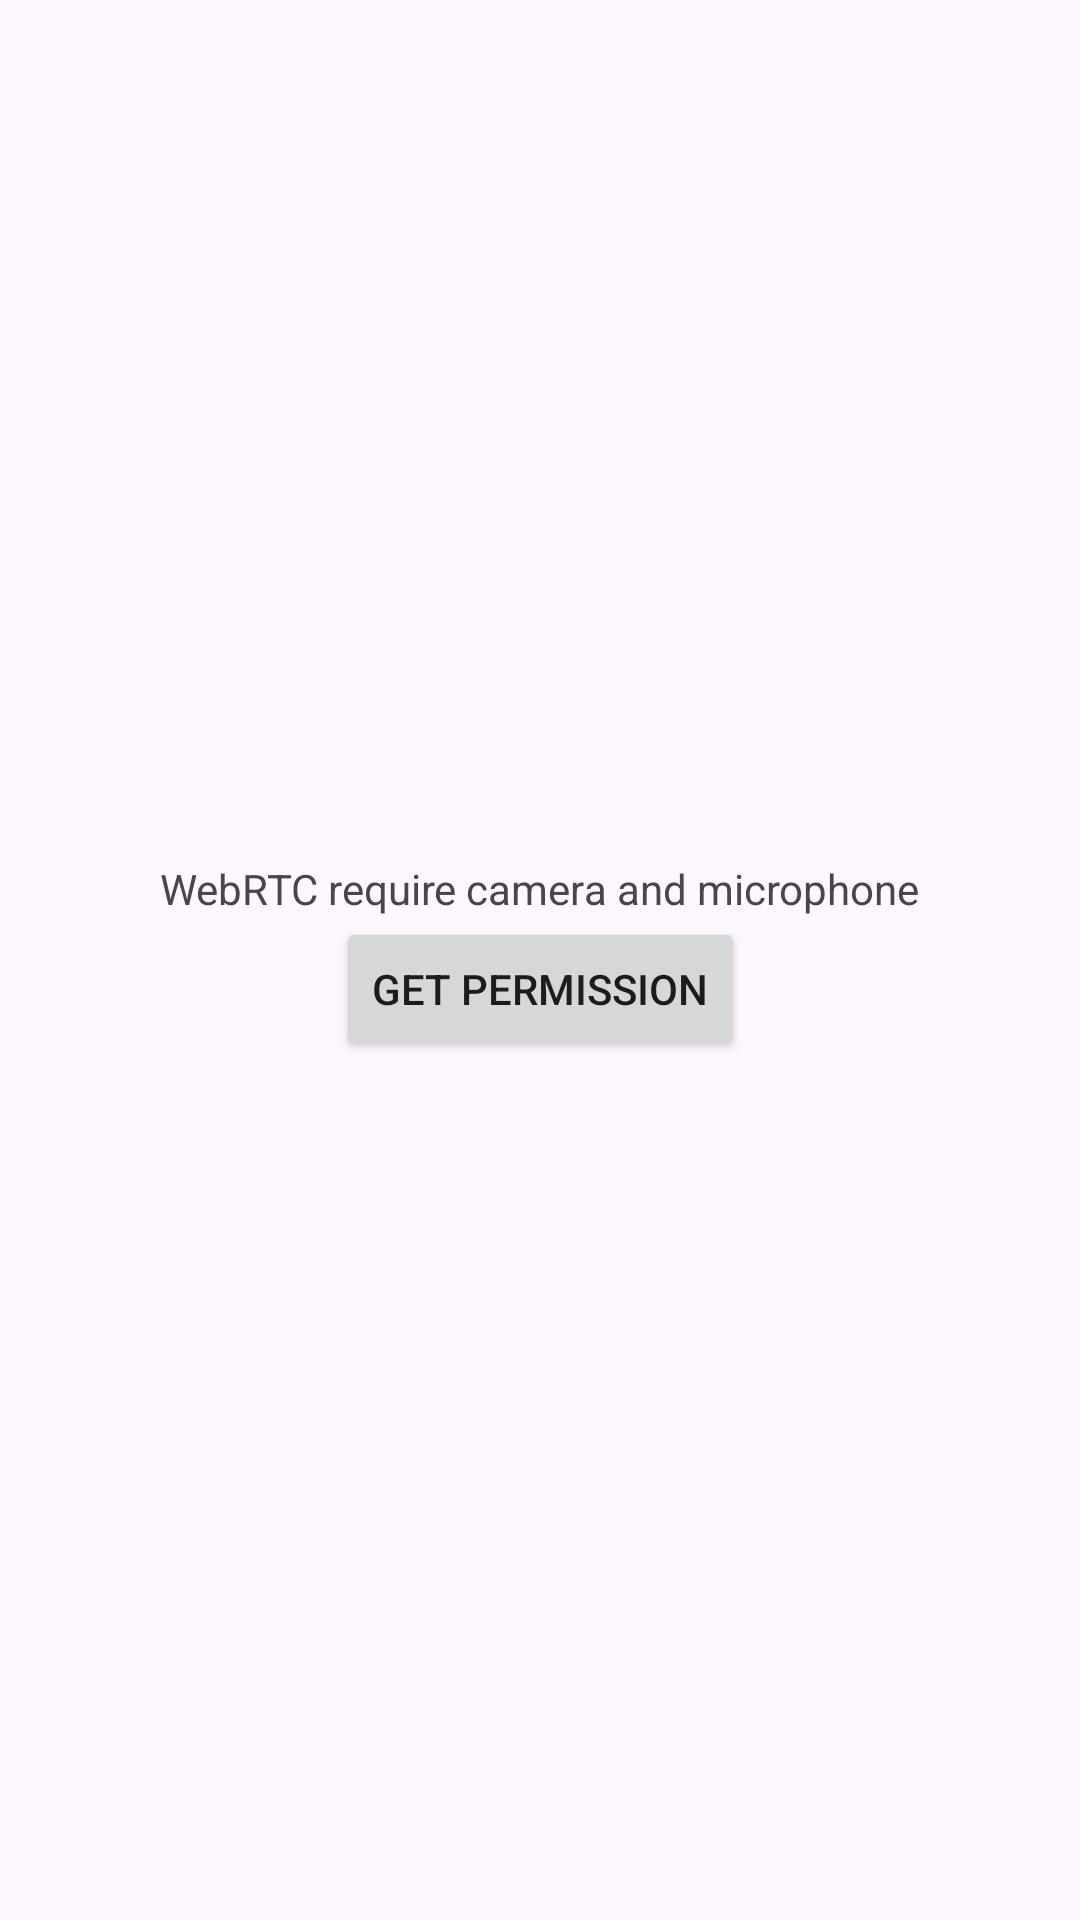

Reconstruct the res/layout file that produces this screen, plus the resources it refers to.
<!-- AndroidManifest.xml: application theme Theme.Material3.Light.NoActionBar -->
<!-- res/layout/activity_main.xml -->
<?xml version="1.0" encoding="utf-8"?>
<androidx.constraintlayout.widget.ConstraintLayout
        xmlns:android="http://schemas.android.com/apk/res/android"
        xmlns:tools="http://schemas.android.com/tools"
        xmlns:app="http://schemas.android.com/apk/res-auto"
        android:layout_width="match_parent"
        android:layout_height="match_parent"
        tools:context=".MainActivity">

    <androidx.appcompat.widget.AppCompatTextView
            android:id="@+id/message"
            android:layout_width="wrap_content"
            android:layout_height="wrap_content"
            android:text="@string/permission_message"
            app:layout_constraintStart_toStartOf="parent"
            app:layout_constraintEnd_toEndOf="parent"
            app:layout_constraintTop_toTopOf="parent"
            app:layout_constraintBottom_toTopOf="@+id/permission"
            app:layout_constraintVertical_chainStyle="packed" />

    <androidx.appcompat.widget.AppCompatButton
            android:id="@+id/permission"
            android:layout_width="wrap_content"
            android:layout_height="wrap_content"
            android:text="@string/permission_get"
            app:layout_constraintStart_toStartOf="parent"
            app:layout_constraintEnd_toEndOf="parent"
            app:layout_constraintTop_toBottomOf="@+id/message"
            app:layout_constraintBottom_toBottomOf="parent" />

</androidx.constraintlayout.widget.ConstraintLayout>
<!-- resources referenced by this layout -->
<resources>
  <string name="permission_get">Get permission</string>
  <string name="permission_message">WebRTC require camera and microphone</string>
</resources>
